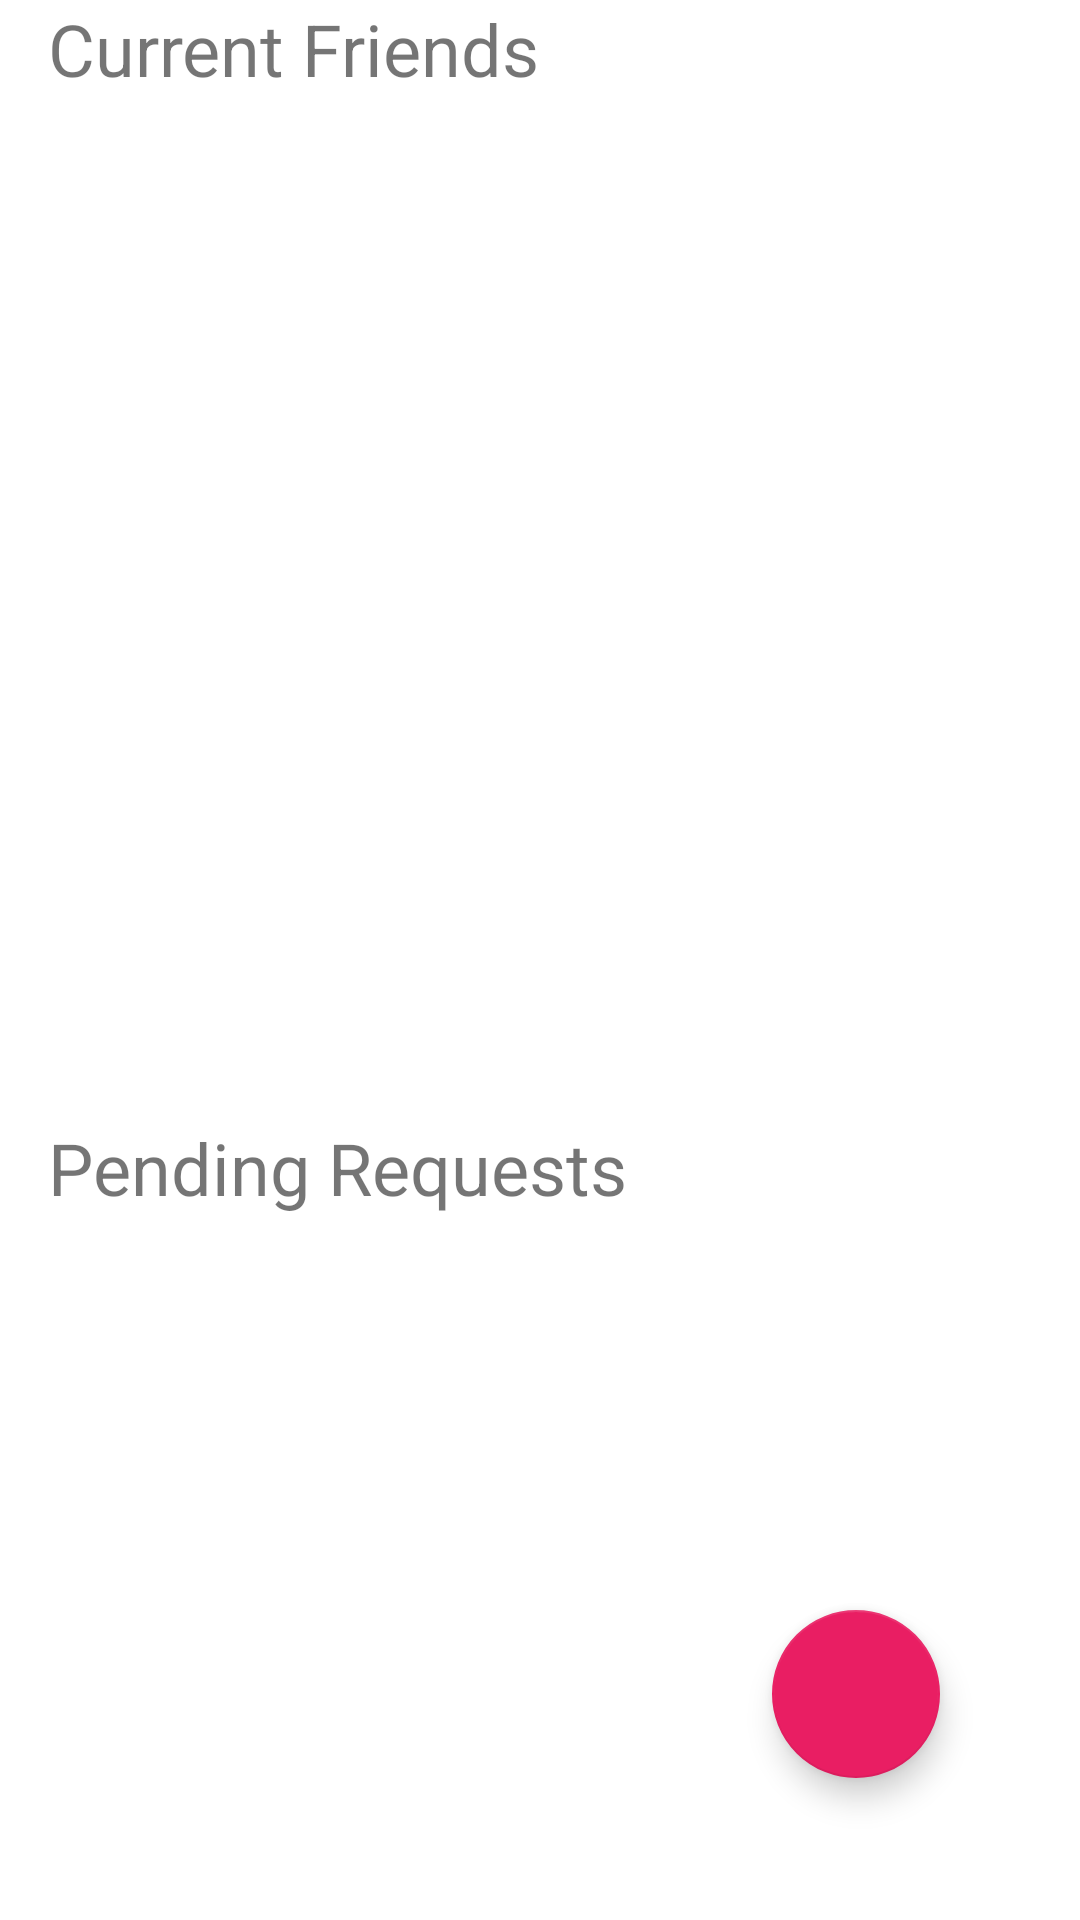

This screen was rendered from an Android layout file. Write that file and the resources it references.
<!-- AndroidManifest.xml: application theme Theme.SharedListApp -->
<!-- res/layout/fragment_friend_list.xml -->
<?xml version="1.0" encoding="utf-8"?>
<androidx.constraintlayout.widget.ConstraintLayout xmlns:android="http://schemas.android.com/apk/res/android"
    xmlns:app="http://schemas.android.com/apk/res-auto"
    xmlns:tools="http://schemas.android.com/tools"
    android:id="@+id/frameLayout2"
    android:layout_width="match_parent"
    android:layout_height="match_parent"
    tools:context=".MyListsFragment">

    <androidx.recyclerview.widget.RecyclerView
        android:id="@+id/shared_list_recyclerView"
        android:layout_width="394dp"
        android:layout_height="337dp"
        app:layout_constraintEnd_toEndOf="parent"
        app:layout_constraintStart_toStartOf="parent"
        app:layout_constraintTop_toBottomOf="@+id/currentFriendsTV"></androidx.recyclerview.widget.RecyclerView>

    <com.google.android.material.floatingactionbutton.FloatingActionButton
        android:id="@+id/addNewSharedListfab"
        android:layout_width="wrap_content"
        android:layout_height="wrap_content"
        android:layout_marginEnd="16dp"
        android:layout_marginBottom="16dp"
        android:clickable="true"
        android:src="@drawable/ic_baseline_add_24"
        app:backgroundTint="#E91E63"
        app:layout_constraintBottom_toBottomOf="parent"
        app:layout_constraintEnd_toEndOf="parent"
        app:layout_constraintHorizontal_bias="0.893"
        app:layout_constraintStart_toStartOf="parent"
        app:layout_constraintTop_toTopOf="parent"
        app:layout_constraintVertical_bias="0.945" />

    <TextView
        android:id="@+id/currentFriendsTV"
        android:layout_width="0dp"
        android:layout_height="36dp"
        android:text="Current Friends"
        android:textSize="24sp"
        android:layout_marginLeft="16dp"
        app:layout_constraintEnd_toEndOf="parent"
        app:layout_constraintStart_toStartOf="parent"
        app:layout_constraintTop_toTopOf="parent" />

    <TextView
        android:id="@+id/pendingRequestsTV"
        android:layout_width="0dp"
        android:layout_height="36dp"
        android:text="Pending Requests"
        android:textSize="24sp"
        android:layout_marginLeft="16dp"
        app:layout_constraintEnd_toEndOf="parent"
        app:layout_constraintHorizontal_bias="1.0"
        app:layout_constraintStart_toStartOf="parent"
        app:layout_constraintTop_toBottomOf="@+id/shared_list_recyclerView" />

    <androidx.recyclerview.widget.RecyclerView
        android:id="@+id/pendingRequestsRecyclerView"
        android:layout_width="391dp"
        android:layout_height="320dp"
        android:layout_marginTop="1dp"
        app:layout_constraintBottom_toBottomOf="parent"
        app:layout_constraintEnd_toEndOf="parent"
        app:layout_constraintHorizontal_bias="0.0"
        app:layout_constraintStart_toStartOf="parent"
        app:layout_constraintTop_toBottomOf="@+id/pendingRequestsTV"
        app:layout_constraintVertical_bias="0.0" />

</androidx.constraintlayout.widget.ConstraintLayout>
<!-- resources referenced by this layout -->
<resources>
  <style name="Theme.SharedListApp" parent="Theme.MaterialComponents.DayNight.DarkActionBar">
          
          <item name="colorPrimary">@color/purple_500</item>
          <item name="colorPrimaryVariant">@color/purple_700</item>
          <item name="colorOnPrimary">@color/white</item>
          
          <item name="colorSecondary">@color/teal_200</item>
          <item name="colorSecondaryVariant">@color/teal_700</item>
          <item name="colorOnSecondary">@color/black</item>
          
          <item name="android:statusBarColor" tools:targetApi="l">?attr/colorPrimaryVariant</item>
          
      </style>
  <!-- not gathered from this repository: default colours our renderer supplied (Android Studio template values) -->
  <color name="purple_500">#FF6200EE</color>
  <color name="purple_700">#FF3700B3</color>
  <color name="teal_200">#FF03DAC5</color>
  <color name="teal_700">#FF018786</color>
  <color name="black">#FF000000</color>
  <color name="white">#FFFFFFFF</color>
</resources>
